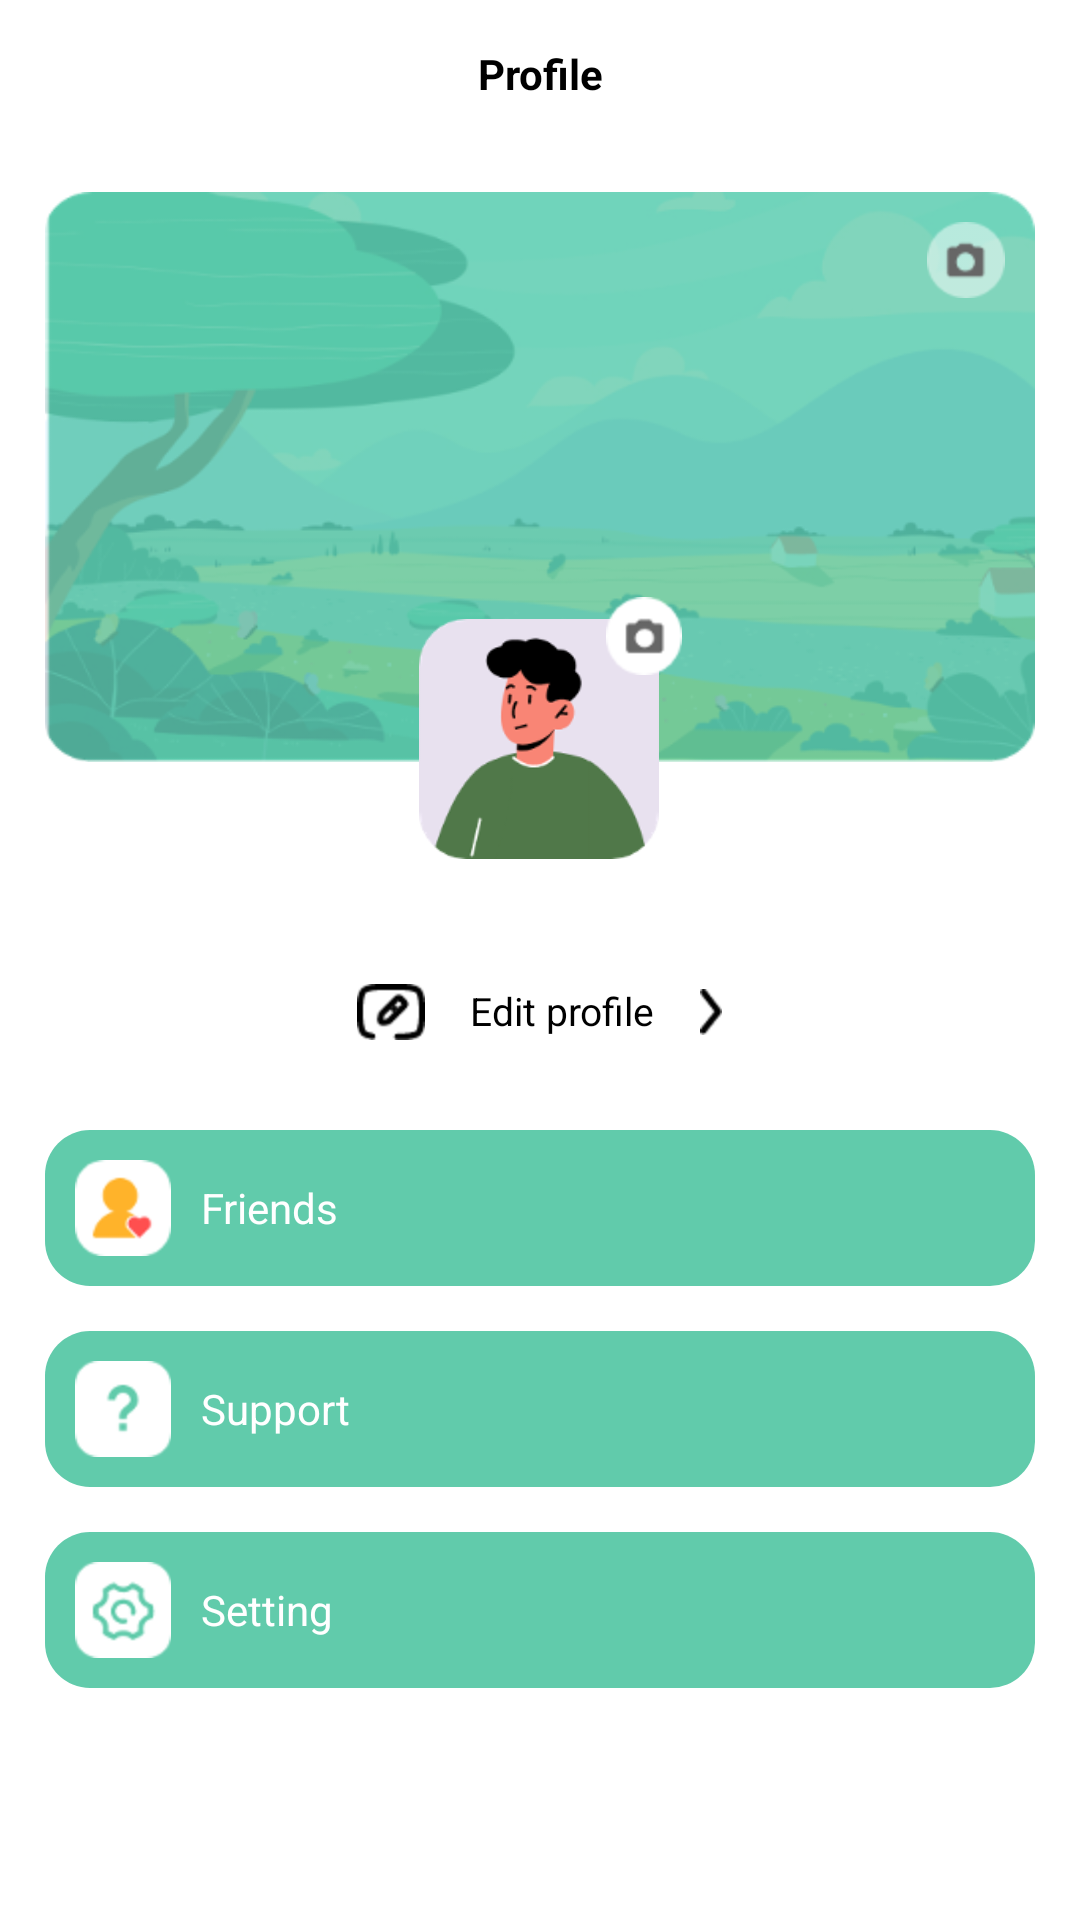

Reconstruct the res/layout file that produces this screen, plus the resources it refers to.
<!-- AndroidManifest.xml: application theme Theme.Wewalk -->
<!-- res/layout/fragment_mine.xml -->
<?xml version="1.0" encoding="utf-8"?>
<LinearLayout xmlns:android="http://schemas.android.com/apk/res/android"
    xmlns:tools="http://schemas.android.com/tools"
    android:layout_width="match_parent"
    android:layout_height="match_parent"
    android:orientation="vertical"
    tools:context=".ui.me.MineFragment">

    <View
        android:id="@+id/statusBar"
        android:layout_width="match_parent"
        android:layout_height="0dp"
        android:background="#F5F6F7" />

    <TextView
        android:layout_width="match_parent"
        android:layout_height="wrap_content"
        android:gravity="center"
        android:padding="15dp"
        android:text="Profile"
        android:textColor="@color/black"
        android:textSize="14sp"
        android:textStyle="bold" />

    <RelativeLayout
        android:layout_width="match_parent"
        android:layout_height="wrap_content">


        <RelativeLayout
            android:id="@+id/re_bg"
            android:layout_width="match_parent"
            android:layout_height="wrap_content"
            android:layout_marginLeft="15dp"
            android:layout_marginTop="15dp"
            android:layout_marginRight="15dp">

            <ImageView
                android:id="@+id/iv_bg"
                android:layout_width="match_parent"
                android:layout_height="190dp"
                android:scaleType="fitXY"
                android:src="@mipmap/ic_me_bg" />

            <ImageView
                android:layout_width="wrap_content"
                android:layout_height="wrap_content"
                android:layout_alignParentRight="true"
                android:layout_margin="10dp"
                android:src="@mipmap/ic_me_pz1" />
        </RelativeLayout>

        <RelativeLayout
            android:id="@+id/re_head"
            android:layout_width="95dp"
            android:layout_height="95dp"
            android:layout_centerHorizontal="true"
            android:layout_marginTop="150dp">

            <ImageView
                android:id="@+id/iv_head"
                android:layout_width="80dp"
                android:layout_height="80dp"
                android:layout_centerInParent="true"
                android:scaleType="centerCrop"
                android:src="@mipmap/ic_me_head" />

            <ImageView
                android:layout_width="wrap_content"
                android:layout_height="wrap_content"
                android:layout_alignParentRight="true"
                android:src="@mipmap/ic_me_pz" />
        </RelativeLayout>

    </RelativeLayout>

    <TextView
        android:id="@+id/tv_nick_names"
        android:layout_width="wrap_content"
        android:layout_height="wrap_content"
        android:layout_centerHorizontal="true"
        android:layout_gravity="center"
        android:textColor="@color/black"
        android:textSize="14sp"
        android:textStyle="bold" />

    <TextView
        android:id="@+id/bt_edit"
        android:layout_width="wrap_content"
        android:layout_height="wrap_content"
        android:layout_gravity="center"
        android:layout_marginTop="10dp"
        android:layout_marginBottom="10dp"
        android:drawableLeft="@mipmap/ic_me_edit"
        android:drawableRight="@mipmap/ic_me_right"
        android:drawablePadding="15dp"
        android:paddingTop="5dp"
        android:paddingBottom="5dp"
        android:text="Edit profile"
        android:textColor="@color/black"
        android:textSize="13sp" />

    <TextView
        android:id="@+id/bt_friends"
        android:layout_width="match_parent"
        android:layout_height="wrap_content"
        android:layout_margin="15dp"
        android:background="@drawable/bg_lead_ten"
        android:drawableLeft="@mipmap/ic_me_fres"
        android:drawablePadding="10dp"
        android:gravity="center_vertical"
        android:padding="10dp"
        android:text="Friends"
        android:textColor="@color/white"
        android:textSize="14sp" />

    <TextView
        android:id="@+id/bt_help"
        android:layout_width="match_parent"
        android:layout_height="wrap_content"
        android:layout_marginLeft="15dp"
        android:layout_marginRight="15dp"
        android:background="@drawable/bg_lead_ten"
        android:drawableLeft="@mipmap/ic_me_sup"
        android:drawablePadding="10dp"
        android:gravity="center_vertical"
        android:padding="10dp"
        android:text="Support"
        android:textColor="@color/white"
        android:textSize="14sp" />

    <TextView
        android:id="@+id/bt_set"
        android:layout_width="match_parent"
        android:layout_height="wrap_content"
        android:layout_margin="15dp"
        android:background="@drawable/bg_lead_ten"
        android:drawableLeft="@mipmap/ic_me_set"
        android:drawablePadding="10dp"
        android:gravity="center_vertical"
        android:padding="10dp"
        android:text="Setting"
        android:textColor="@color/white"
        android:textSize="14sp" />
</LinearLayout>
<!-- resources referenced by this layout -->
<resources>
  <color name="black">#FF000000</color>
  <color name="white">#FFFFFFFF</color>
  <!-- drawable bg_lead_ten (drawable) -->
  <?xml version="1.0" encoding="utf-8"?>
  <shape xmlns:android="http://schemas.android.com/apk/res/android"
      android:shape="rectangle">
      <solid android:color="#61CBAB" />
      <corners android:radius="15dp" />
  </shape>
  <!-- mipmap ic_me_bg: png bitmap (mipmap-hdpi, 59886 bytes) -->
  <!-- mipmap ic_me_edit: png bitmap (mipmap-hdpi, 1012 bytes) -->
  <!-- mipmap ic_me_fres: png bitmap (mipmap-hdpi, 1574 bytes) -->
  <!-- mipmap ic_me_head: png bitmap (mipmap-hdpi, 9713 bytes) -->
  <!-- mipmap ic_me_pz: png bitmap (mipmap-hdpi, 1302 bytes) -->
  <!-- mipmap ic_me_pz1: png bitmap (mipmap-hdpi, 1348 bytes) -->
  <!-- mipmap ic_me_right: png bitmap (mipmap-hdpi, 427 bytes) -->
  <!-- mipmap ic_me_set: png bitmap (mipmap-hdpi, 2280 bytes) -->
  <!-- mipmap ic_me_sup: png bitmap (mipmap-hdpi, 1189 bytes) -->
  <style name="Theme.Wewalk" parent="Theme.MaterialComponents.DayNight.NoActionBar">
          
          <item name="colorPrimary">@color/primary_color</item>
          <item name="colorPrimaryVariant">@color/teal_700</item>
          <item name="colorOnPrimary">@color/white</item>
          
          <item name="colorSecondary">@color/teal_200</item>
          <item name="colorSecondaryVariant">@color/teal_700</item>
          <item name="colorOnSecondary">@color/black</item>
          
          <item name="android:statusBarColor">@android:color/transparent</item>
          
      </style>
  <color name="primary_color">#3CBD7E</color>
  <color name="teal_700">#FF018786</color>
  <color name="teal_200">#FF03DAC5</color>
</resources>
